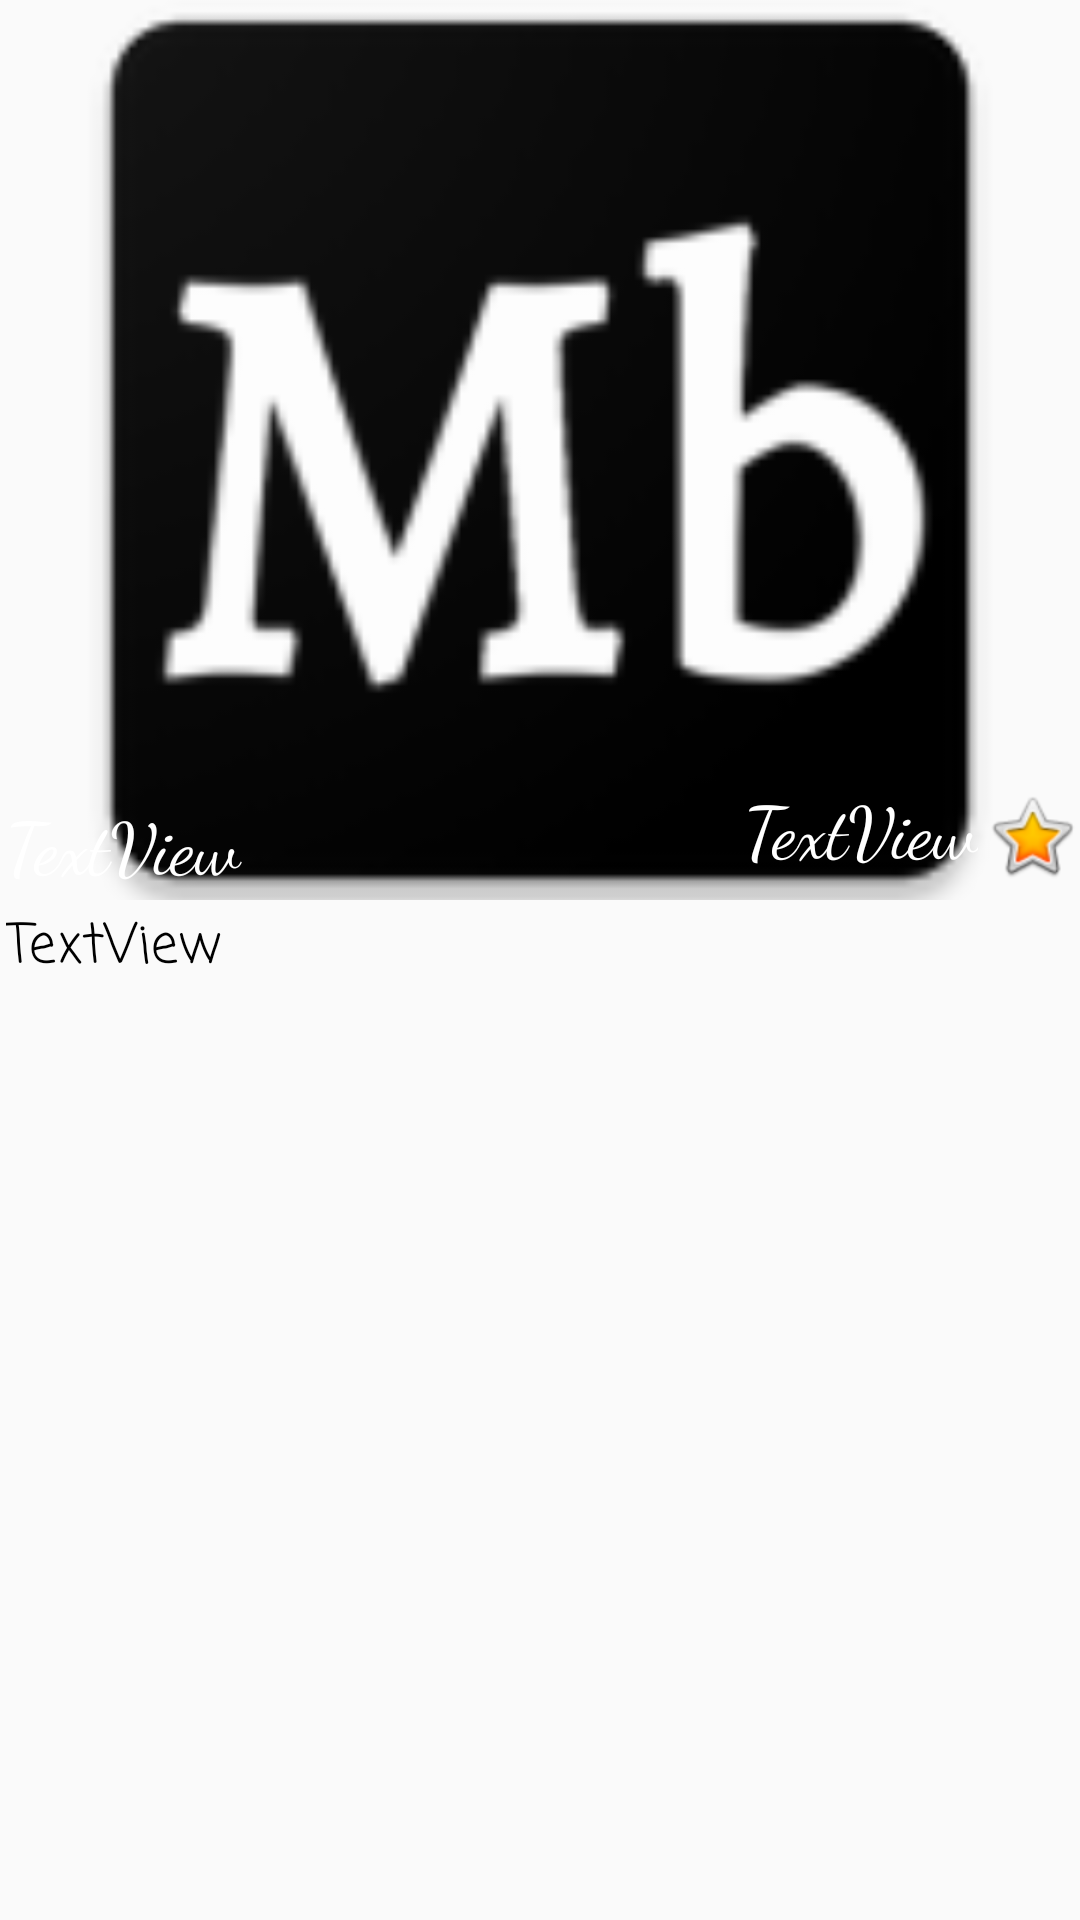

Android layout source for this screen:
<!-- AndroidManifest.xml: application theme AppTheme -->
<!-- res/layout/movies_layout.xml -->
<?xml version="1.0" encoding="utf-8"?>
<RelativeLayout xmlns:android="http://schemas.android.com/apk/res/android"
    xmlns:app="http://schemas.android.com/apk/res-auto"
    xmlns:tools="http://schemas.android.com/tools"
    android:layout_width="match_parent"
    android:layout_height="wrap_content" >

    <ImageView
        android:id="@+id/moviePoster"
        android:layout_width="match_parent"
        android:layout_height="300dp"
        android:scaleType="centerCrop"
        app:srcCompat="@mipmap/ic_launcher" />

    <TextView
        android:id="@+id/titleTextView"
        android:layout_width="match_parent"
        android:layout_height="wrap_content"
        android:layout_alignBottom="@+id/moviePoster"
        android:layout_alignParentStart="true"
        android:fontFamily="cursive"
        android:padding="2dp"
        android:text="TextView"
        android:textColor="#fff"
        android:textSize="24dp" />

    <ImageView
        android:id="@+id/imageView2"
        android:layout_width="wrap_content"
        android:layout_height="wrap_content"
        android:layout_alignParentEnd="true"
        android:layout_alignTop="@+id/titleTextView"
        app:srcCompat="@android:drawable/btn_star_big_on" />

    <TextView
        android:id="@+id/starsTextView"
        android:layout_width="wrap_content"
        android:layout_height="wrap_content"
        android:layout_alignBottom="@+id/imageView2"
        android:layout_toStartOf="@+id/imageView2"
        android:fontFamily="cursive"
        android:padding="2dp"
        android:text="TextView"
        android:textColor="#fff"
        android:textSize="24dp" />

    <TextView
        android:id="@+id/genreTextView"
        android:layout_width="wrap_content"
        android:layout_height="wrap_content"
        android:layout_alignParentEnd="true"
        android:layout_alignParentStart="true"
        android:layout_below="@+id/titleTextView"
        android:fontFamily="casual"
        android:padding="2dp"
        android:text="TextView"
        android:textColor="#000"
        android:textSize="18dp" />

</RelativeLayout>
<!-- resources referenced by this layout -->
<resources>
  <!-- mipmap ic_launcher: png bitmap (mipmap-hdpi, 2853 bytes) -->
  <style name="AppTheme" parent="Base.Theme.AppCompat.Light.DarkActionBar">
          
          <item name="colorPrimary">@color/blackColor</item>
          <item name="colorPrimaryDark">@color/blackColor</item>
          <item name="colorAccent">@color/colorAccent</item>
      </style>
  <color name="blackColor">#FF000000</color>
  <color name="colorAccent">#FF4081</color>
</resources>
